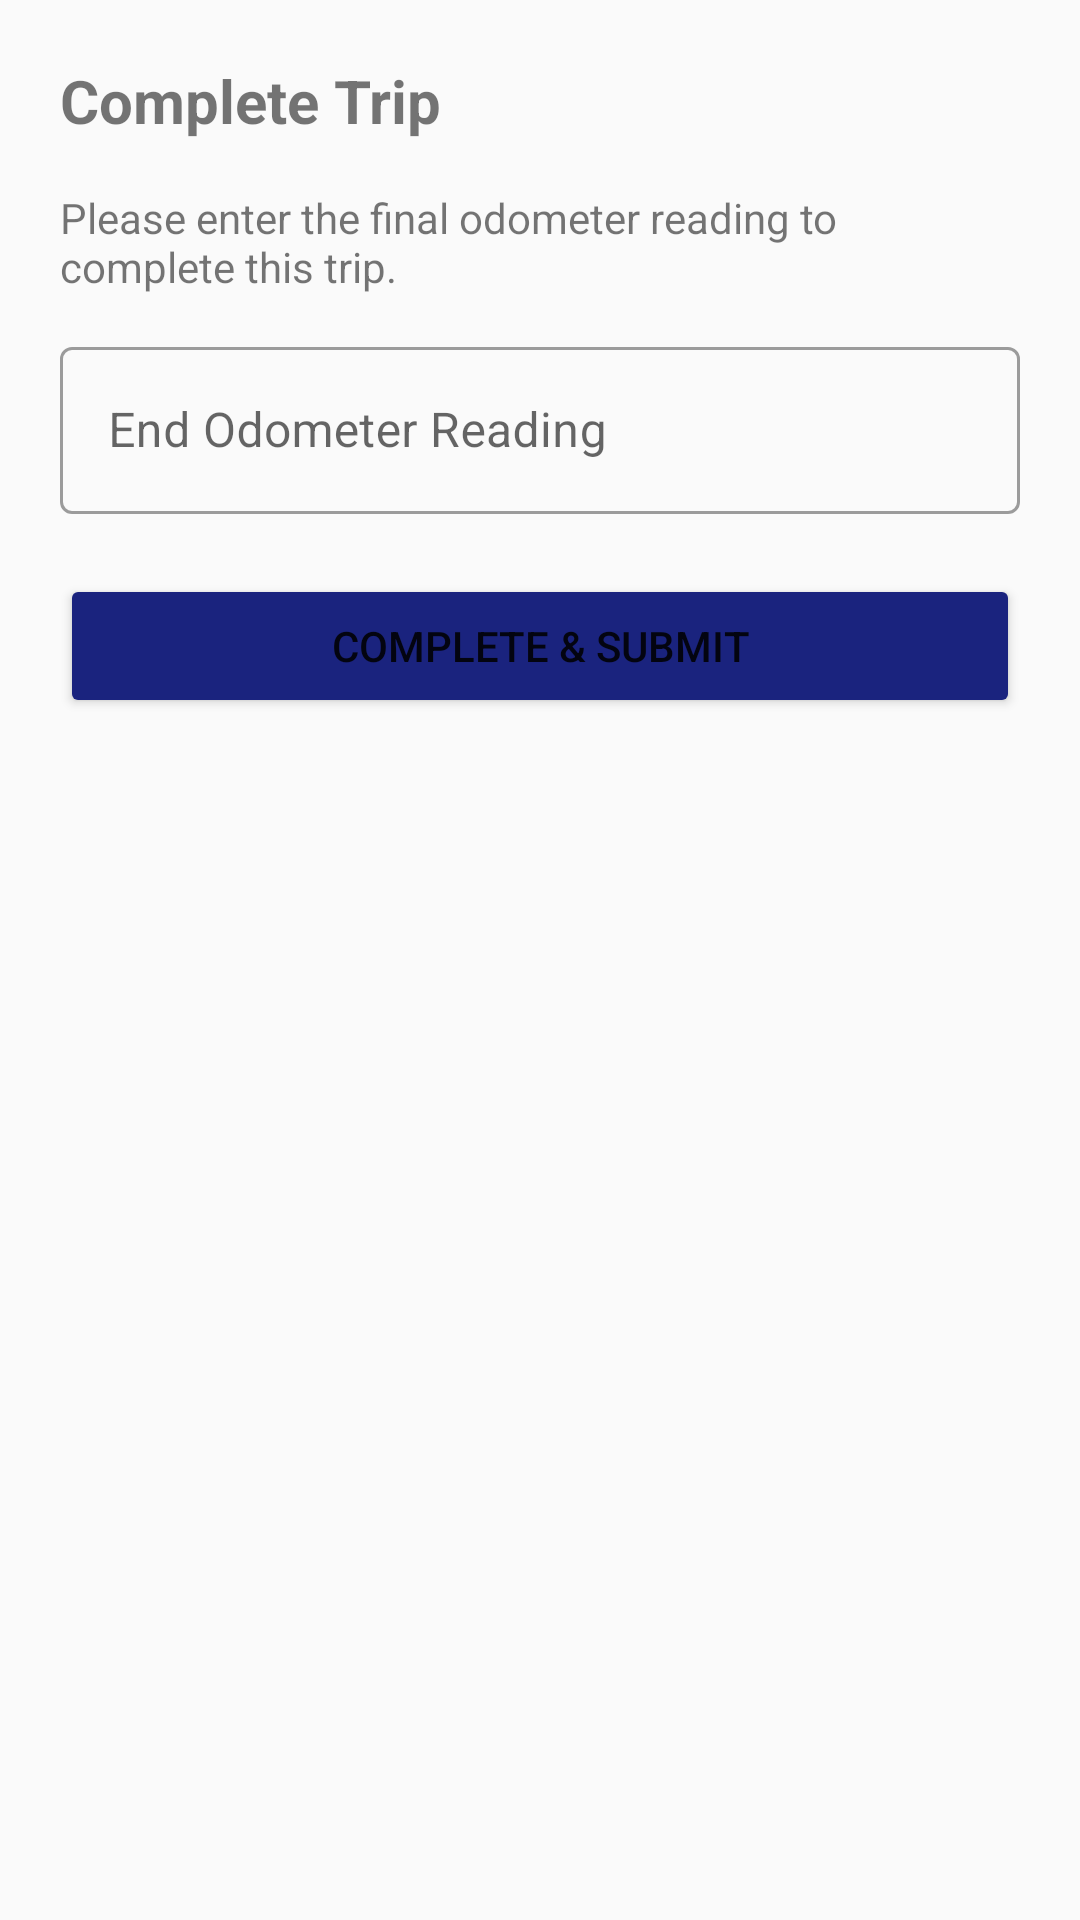

Reconstruct the res/layout file that produces this screen, plus the resources it refers to.
<!-- AndroidManifest.xml: application theme AppTheme -->
<!-- res/layout/dialog_complete_trip.xml -->
<?xml version="1.0" encoding="utf-8"?>
<LinearLayout xmlns:android="http://schemas.android.com/apk/res/android"
    android:layout_width="match_parent"
    android:layout_height="wrap_content"
    android:orientation="vertical"
    android:padding="20dp">

    <TextView
        android:layout_width="match_parent"
        android:layout_height="wrap_content"
        android:text="Complete Trip"
        android:textSize="20sp"
        android:textStyle="bold"
        android:layout_marginBottom="16dp"/>

    <TextView
        android:layout_width="match_parent"
        android:layout_height="wrap_content"
        android:text="Please enter the final odometer reading to complete this trip."
        android:layout_marginBottom="12dp"/>

    <com.google.android.material.textfield.TextInputLayout
        android:layout_width="match_parent"
        android:layout_height="wrap_content"
        android:hint="End Odometer Reading"
        style="@style/Widget.MaterialComponents.TextInputLayout.OutlinedBox">

        <com.google.android.material.textfield.TextInputEditText
            android:id="@+id/inputOdometer"
            android:layout_width="match_parent"
            android:layout_height="wrap_content"
            android:inputType="number"
            android:maxLines="1"/>
    </com.google.android.material.textfield.TextInputLayout>

    <Button
        android:id="@+id/btnConfirmComplete"
        android:layout_width="match_parent"
        android:layout_height="wrap_content"
        android:text="Complete &amp; Submit"
        android:layout_marginTop="20dp"
        android:backgroundTint="@color/primary"/>

</LinearLayout>
<!-- resources referenced by this layout -->
<resources>
  <color name="primary">#1A237E</color>
  <style name="AppTheme" parent="Theme.MaterialComponents.DayNight.DarkActionBar.Bridge">
          <item name="colorPrimary">@color/primary</item>
          <item name="colorPrimaryDark">@color/primary_dark</item>
          <item name="colorAccent">@color/color_accent</item>
          <item name="android:windowOptOutEdgeToEdgeEnforcement">true</item>
      </style>
  <color name="primary_dark">#000051</color>
  <color name="color_accent">#4CAF50</color>
</resources>
